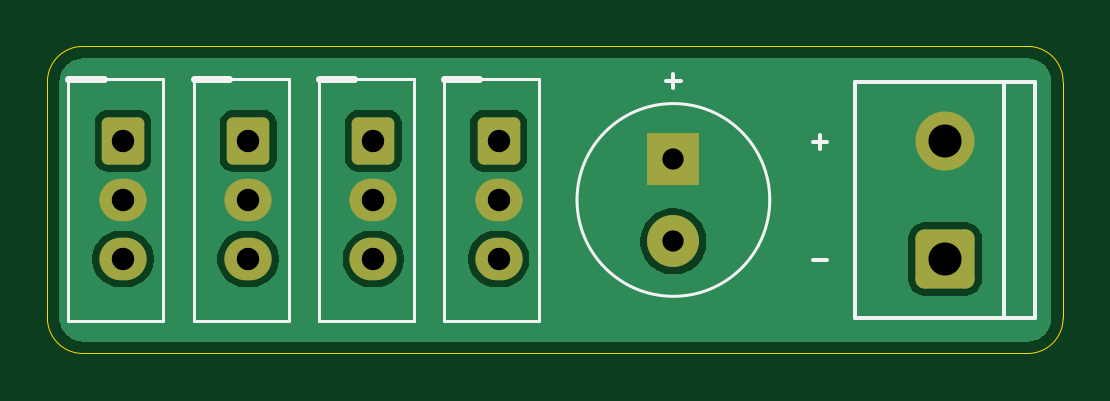
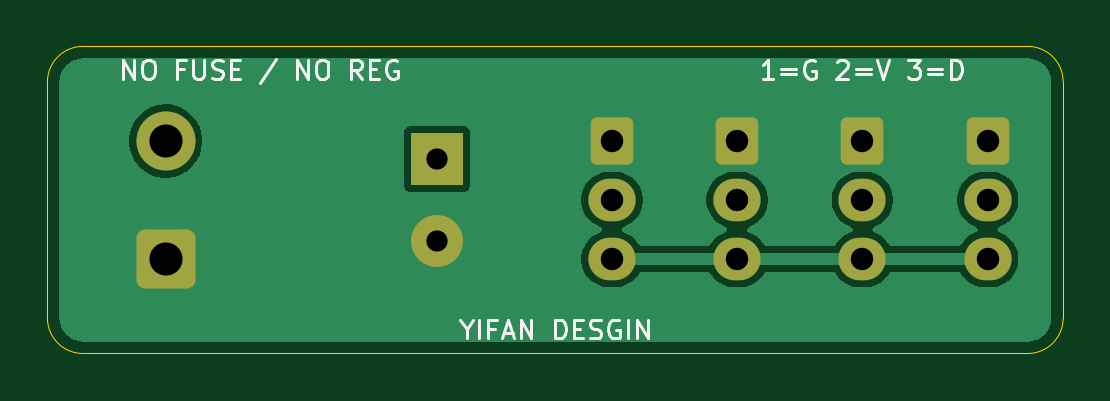
Circuit board: 8 layer files. Board 43.0 x 13.0 mm.
- bottom_copper: dchub_4port_strip_v1_1-B_Cu.gbl (20179 bytes)
- bottom_mask: dchub_4port_strip_v1_1-B_Mask.gbs (1930 bytes)
- bottom_silk: dchub_4port_strip_v1_1-B_Silkscreen.gbo (14288 bytes)
- outline: dchub_4port_strip_v1_1-Edge_Cuts.gm1 (1060 bytes)
- top_copper: dchub_4port_strip_v1_1-F_Cu.gtl (18759 bytes)
- top_mask: dchub_4port_strip_v1_1-F_Mask.gts (1930 bytes)
- top_silk: dchub_4port_strip_v1_1-F_Silkscreen.gto (3449 bytes)
- drill: dchub_4port_strip_v1_1.drl (668 bytes)

=== bottom_copper: dchub_4port_strip_v1_1-B_Cu.gbl (20179 bytes, source omitted) ===
=== bottom_mask: dchub_4port_strip_v1_1-B_Mask.gbs (1930 bytes, source withheld) ===
=== bottom_silk: dchub_4port_strip_v1_1-B_Silkscreen.gbo (14288 bytes, source omitted) ===
=== outline: dchub_4port_strip_v1_1-Edge_Cuts.gm1 ===
%TF.GenerationSoftware,KiCad,Pcbnew,10.0.6*%
%TF.CreationDate,2026-09-29T21:58:18+08:00*%
%TF.ProjectId,dchub_4port_strip_v1_1,64636875-625f-4347-906f-72745f737472,v1.1 LONG-STRIP FABRICATION RELEASE*%
%TF.SameCoordinates,Original*%
%TF.FileFunction,Profile,NP*%
%FSLAX46Y46*%
G04 Gerber Fmt 4.6, Leading zero omitted, Abs format (unit mm)*
G04 Created by KiCad (PCBNEW 10.0.6) date 2026-09-29 21:58:18*
%MOMM*%
%LPD*%
G01*
G04 APERTURE LIST*
%TA.AperFunction,Profile*%
%ADD10C,0.050000*%
%TD*%
G04 APERTURE END LIST*
D10*
X100000000Y-101500000D02*
G75*
G02*
X101500000Y-100000000I1498800J1200D01*
G01*
X100000000Y-111500000D02*
X100000000Y-101500000D01*
X101500000Y-100000000D02*
X141500000Y-100000000D01*
X101500000Y-113000000D02*
G75*
G02*
X100000000Y-111500000I-1200J1498800D01*
G01*
X141500000Y-100000000D02*
G75*
G02*
X143000000Y-101500000I1200J-1498800D01*
G01*
X141500000Y-113000000D02*
X101500000Y-113000000D01*
X143000000Y-101500000D02*
X143000000Y-111500000D01*
X143000000Y-111500000D02*
G75*
G02*
X141500000Y-113000000I-1498800J-1200D01*
G01*
M02*

=== top_copper: dchub_4port_strip_v1_1-F_Cu.gtl (18759 bytes, source omitted) ===
=== top_mask: dchub_4port_strip_v1_1-F_Mask.gts (1930 bytes, source withheld) ===
=== top_silk: dchub_4port_strip_v1_1-F_Silkscreen.gto ===
%TF.GenerationSoftware,KiCad,Pcbnew,10.0.6*%
%TF.CreationDate,2026-09-29T21:58:18+08:00*%
%TF.ProjectId,dchub_4port_strip_v1_1,64636875-625f-4347-906f-72745f737472,v1.1 LONG-STRIP FABRICATION RELEASE*%
%TF.SameCoordinates,Original*%
%TF.FileFunction,Legend,Top*%
%TF.FilePolarity,Positive*%
%FSLAX46Y46*%
G04 Gerber Fmt 4.6, Leading zero omitted, Abs format (unit mm)*
G04 Created by KiCad (PCBNEW 10.0.6) date 2026-09-29 21:58:18*
%MOMM*%
%LPD*%
G01*
G04 APERTURE LIST*
G04 Aperture macros list*
%AMRoundRect*
0 Rectangle with rounded corners*
0 $1 Rounding radius*
0 $2 $3 $4 $5 $6 $7 $8 $9 X,Y pos of 4 corners*
0 Add a 4 corners polygon primitive as box body*
4,1,4,$2,$3,$4,$5,$6,$7,$8,$9,$2,$3,0*
0 Add four circle primitives for the rounded corners*
1,1,$1+$1,$2,$3*
1,1,$1+$1,$4,$5*
1,1,$1+$1,$6,$7*
1,1,$1+$1,$8,$9*
0 Add four rect primitives between the rounded corners*
20,1,$1+$1,$2,$3,$4,$5,0*
20,1,$1+$1,$4,$5,$6,$7,0*
20,1,$1+$1,$6,$7,$8,$9,0*
20,1,$1+$1,$8,$9,$2,$3,0*%
G04 Aperture macros list end*
%ADD10C,0.150000*%
%ADD11C,0.300000*%
%ADD12C,0.120000*%
%ADD13RoundRect,0.252000X-0.648000X-0.748000X0.648000X-0.748000X0.648000X0.748000X-0.648000X0.748000X0*%
%ADD14O,2.000000X1.800000*%
%ADD15RoundRect,0.375000X-0.875000X-0.875000X0.875000X-0.875000X0.875000X0.875000X-0.875000X0.875000X0*%
%ADD16C,2.500000*%
%ADD17R,2.200000X2.200000*%
%ADD18C,2.200000*%
G04 APERTURE END LIST*
D10*
X126195238Y-101457533D02*
X126804762Y-101457533D01*
X126500000Y-101762295D02*
X126500000Y-101152771D01*
X132395238Y-104057533D02*
X133004762Y-104057533D01*
X132700000Y-104362295D02*
X132700000Y-103752771D01*
X132395238Y-109057533D02*
X133004762Y-109057533D01*
%TO.C,J1*%
D11*
X100890000Y-101390000D02*
X102390000Y-101390000D01*
D12*
X100890000Y-101390000D02*
X104910000Y-101390000D01*
X104910000Y-111610000D01*
X100890000Y-111610000D01*
X100890000Y-101390000D01*
%TO.C,J4*%
D11*
X116790000Y-101390000D02*
X118290000Y-101390000D01*
D12*
X116790000Y-101390000D02*
X120810000Y-101390000D01*
X120810000Y-111610000D01*
X116790000Y-111610000D01*
X116790000Y-101390000D01*
%TO.C,J5*%
D10*
X140500000Y-101500000D02*
X140500000Y-111500000D01*
X134200000Y-101500000D02*
X141800000Y-101500000D01*
X141800000Y-111500000D01*
X134200000Y-111500000D01*
X134200000Y-101500000D01*
%TO.C,C1*%
D12*
X130580000Y-106500000D02*
G75*
G02*
X122420000Y-106500000I-4080000J0D01*
G01*
X122420000Y-106500000D02*
G75*
G02*
X130580000Y-106500000I4080000J0D01*
G01*
%TO.C,J2*%
D11*
X106190000Y-101390000D02*
X107690000Y-101390000D01*
D12*
X106190000Y-101390000D02*
X110210000Y-101390000D01*
X110210000Y-111610000D01*
X106190000Y-111610000D01*
X106190000Y-101390000D01*
%TO.C,J3*%
D11*
X111490000Y-101390000D02*
X112990000Y-101390000D01*
D12*
X111490000Y-101390000D02*
X115510000Y-101390000D01*
X115510000Y-111610000D01*
X111490000Y-111610000D01*
X111490000Y-101390000D01*
%TD*%
%LPC*%
D13*
%TO.C,J1*%
X103200000Y-104000000D03*
D14*
X103200000Y-106500000D03*
X103200000Y-109000000D03*
%TD*%
D13*
%TO.C,J4*%
X119100000Y-104000000D03*
D14*
X119100000Y-106500000D03*
X119100000Y-109000000D03*
%TD*%
D15*
%TO.C,J5*%
X138000000Y-109000000D03*
D16*
X138000000Y-104000000D03*
%TD*%
D17*
%TO.C,C1*%
X126500000Y-104750000D03*
D18*
X126500000Y-108250000D03*
%TD*%
D13*
%TO.C,J2*%
X108500000Y-104000000D03*
D14*
X108500000Y-106500000D03*
X108500000Y-109000000D03*
%TD*%
D13*
%TO.C,J3*%
X113800000Y-104000000D03*
D14*
X113800000Y-106500000D03*
X113800000Y-109000000D03*
%TD*%
%LPD*%
M02*

=== drill: dchub_4port_strip_v1_1.drl ===
M48
; DRILL file KiCad 10.0.6 date 2026-09-29T21:58:18
; FORMAT={-:-/ absolute / metric / decimal}
; #@! TF.CreationDate,2026-09-29T21:58:18+08:00
; #@! TF.GenerationSoftware,Kicad,Pcbnew,10.0.6
; #@! TF.FileFunction,MixedPlating,1,2
FMAT,2
METRIC
; #@! TA.AperFunction,Plated,PTH,ComponentDrill
T1C0.900
; #@! TA.AperFunction,Plated,PTH,ComponentDrill
T2C0.950
; #@! TA.AperFunction,Plated,PTH,ComponentDrill
T3C1.400
%
G90
G05
T1
X126.5Y-104.75
X126.5Y-108.25
T2
X103.2Y-104.0
X103.2Y-106.5
X103.2Y-109.0
X108.5Y-104.0
X108.5Y-106.5
X108.5Y-109.0
X113.8Y-104.0
X113.8Y-106.5
X113.8Y-109.0
X119.1Y-104.0
X119.1Y-106.5
X119.1Y-109.0
T3
X138.0Y-104.0
X138.0Y-109.0
M30
